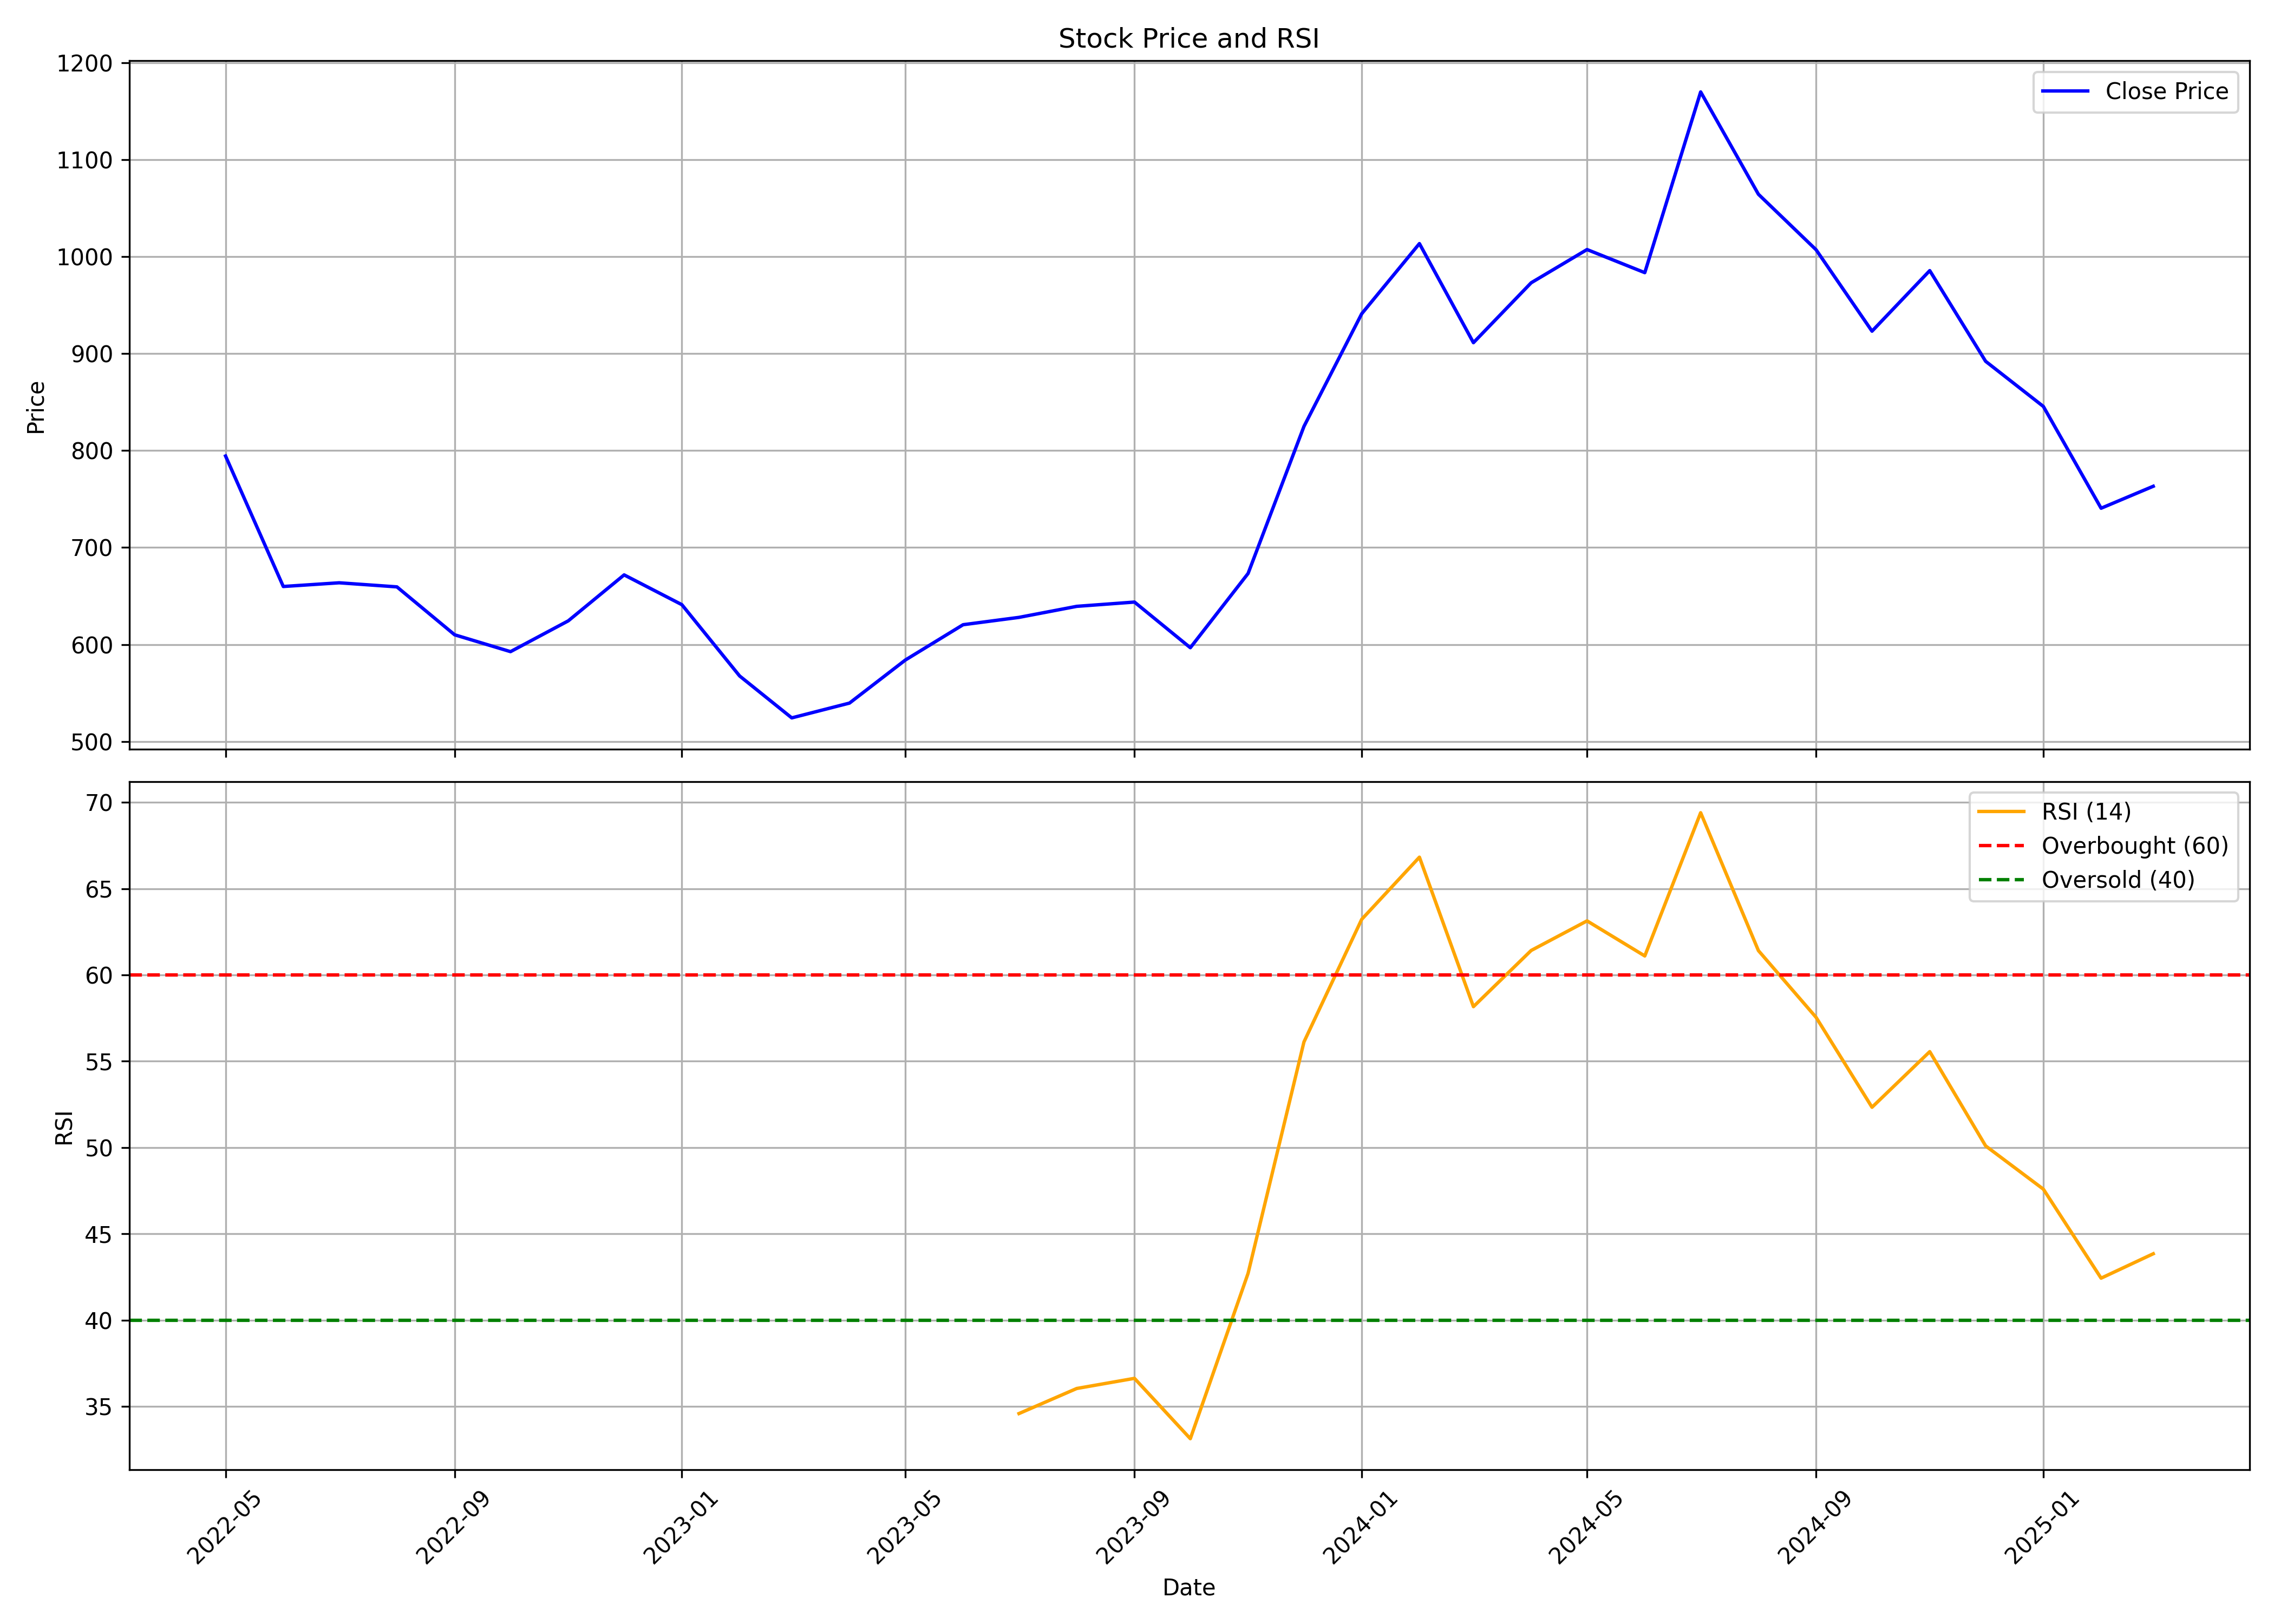

The data file committed next to this chart (first rows):
, date, symbol, open, high, low, close, volume, rsi
0, 2022-05-01, LICI, 853.8, 899.7, 784.3, 794.3, 105427981, 
1, 2022-06-01, LICI, 794.4, 800.4, 636.4, 659.8, 75459295, 
2, 2022-07-01, LICI, 660.9, 709.3, 655, 663.6, 28455214, 
3, 2022-08-01, LICI, 665.8, 691.8, 653.3, 659.4, 27529635, 
4, 2022-09-01, LICI, 660.4, 665.3, 605.4, 610, 31523965, 
5, 2022-10-01, LICI, 610.4, 623.9, 577, 592.6, 16975568, 
6, 2022-11-01, LICI, 597.5, 672.1, 591.8, 624.4, 30686346, 
7, 2022-12-01, LICI, 626.1, 740.1, 626.1, 671.8, 70077263, 
8, 2023-01-01, LICI, 672.2, 732, 627.2, 641.1, 33939505, 
9, 2023-02-01, LICI, 647.6, 652.9, 555.4, 567.6, 35959749, 
10, 2023-03-01, LICI, 570.4, 613.3, 520.1, 524.3, 26559349, 
11, 2023-04-01, LICI, 529.9, 546, 527.5, 539.6, 13941846, 
12, 2023-05-01, LICI, 539.6, 604, 538.8, 584, 34237875, 
13, 2023-06-01, LICI, 583.9, 641.8, 582.8, 620.4, 25552616, 
14, 2023-07-01, LICI, 623.1, 630.9, 602.7, 628, 16850709, 34.58
15, 2023-08-01, LICI, 638.1, 672.7, 628.2, 639.3, 27826106, 36.03
16, 2023-09-01, LICI, 639.3, 684.6, 637.1, 643.8, 27328206, 36.62
17, 2023-10-01, LICI, 643.8, 645.8, 591.8, 596.7, 15317729, 33.13
18, 2023-11-01, LICI, 598.3, 692.6, 592.7, 673.2, 46411130, 42.71
19, 2023-12-01, LICI, 678.7, 836.1, 661, 824.8, 117492901, 56.11
20, 2024-01-01, LICI, 823.8, 962.9, 811.7, 941, 91762611, 63.22
21, 2024-02-01, LICI, 948.1, 1164, 917.5, 1013, 161072105, 66.82
22, 2024-03-01, LICI, 1022, 1043, 860.3, 911.2, 70594260, 58.16
23, 2024-04-01, LICI, 920, 1011, 919, 973, 56809421, 61.42
24, 2024-05-01, LICI, 973, 1061, 883.8, 1007, 72249476, 63.13
25, 2024-06-01, LICI, 1053, 1079, 875.3, 983.4, 73129498, 61.1
26, 2024-07-01, LICI, 989.6, 1191, 976.9, 1170, 107300668, 69.4
27, 2024-08-01, LICI, 1183, 1222, 1004, 1064, 58086057, 61.41
28, 2024-09-01, LICI, 1066, 1080, 991.0, 1007, 23548158, 57.54
29, 2024-10-01, LICI, 1008, 1012, 888.3, 923, 26403188, 52.33
30, 2024-11-01, LICI, 926.9, 992.2, 872.0, 985.5, 27203882, 55.55
31, 2024-12-01, LICI, 985.0, 1008, 878.5, 892.0, 31187582, 50.09
32, 2025-01-01, LICI, 896.0, 917.9, 805.0, 845.5, 21804017, 47.58
33, 2025-02-01, LICI, 846.0, 869.4, 727.5, 740.5, 23414878, 42.43
34, 2025-03-01, LICI, 741.0, 772.2, 715.3, 763.2, 5929069, 43.84
